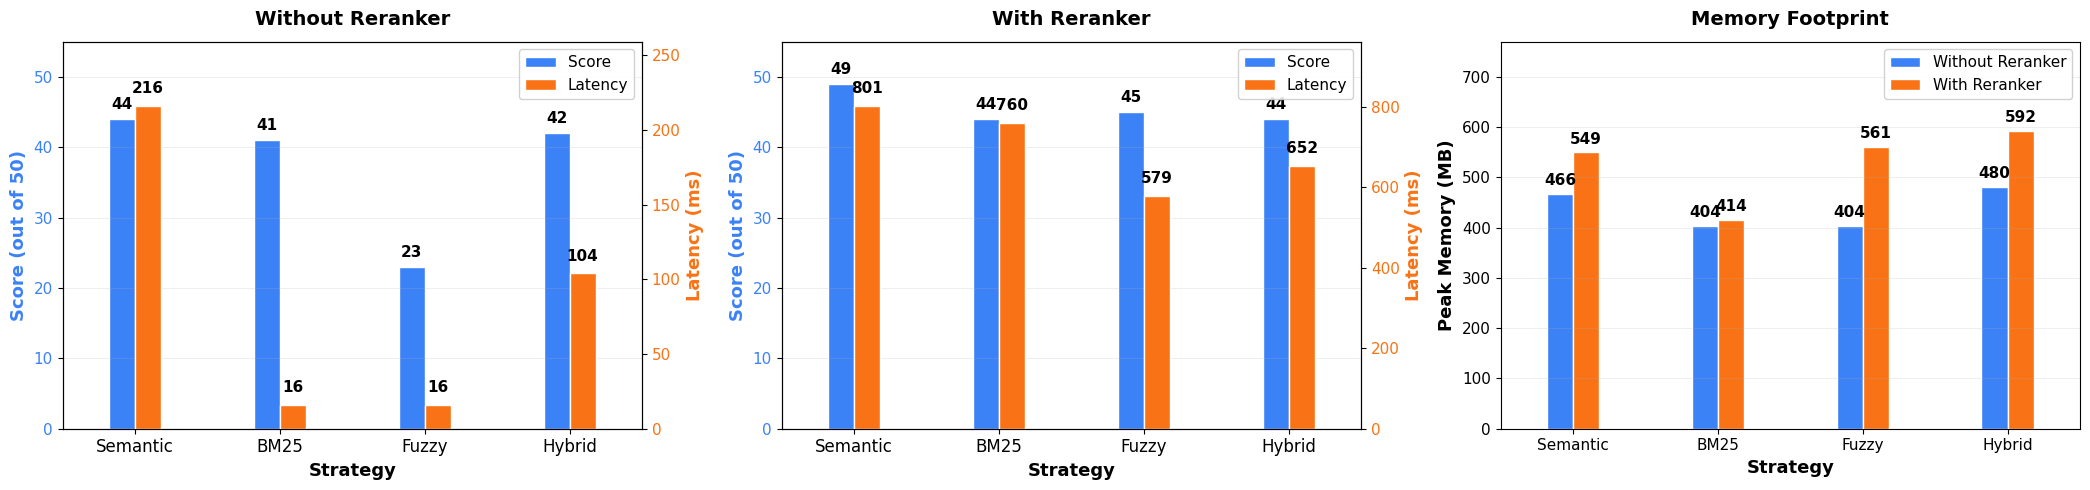

This figure's Python source: (Note: this script raises an exception after producing the figure.)
import matplotlib.pyplot as plt
import numpy as np

plt.rcParams["font.family"] = "sans-serif"
plt.rcParams["font.sans-serif"] = ["Arial", "Helvetica", "DejaVu Sans"]

strategies = ["Semantic", "BM25", "Fuzzy", "Hybrid"]

data_without_reranker = {
    "scores": [44, 41, 23, 42],
    "latencies": [216, 16, 16, 104],
    "memory": [466.27, 403.53, 403.56, 480.00],
}

data_with_reranker = {
    "scores": [49, 44, 45, 44],
    "latencies": [801, 760, 579, 652],
    "memory": [549.11, 414.31, 560.77, 591.86],
}

color_score = "#3b82f6"
color_latency = "#f97316"
color_without = "#3b82f6"
color_with = "#f97316"

fig, (ax1, ax2, ax3) = plt.subplots(1, 3, figsize=(21, 5))

x = np.arange(len(strategies))
width = 0.18

# Plot 1: Without Reranker (Score + Latency)
ax1_twin = ax1.twinx()

bars1_1 = ax1.bar(
    x - width / 2,
    data_without_reranker["scores"],
    width,
    label="Score",
    color=color_score,
    edgecolor="white",
    linewidth=1,
)

bars1_2 = ax1_twin.bar(
    x + width / 2,
    data_without_reranker["latencies"],
    width,
    label="Latency",
    color=color_latency,
    edgecolor="white",
    linewidth=1,
)

ax1.set_xlabel("Strategy", fontsize=13, fontweight="600")
ax1.set_ylabel("Score (out of 50)", fontsize=13, fontweight="600", color=color_score)
ax1_twin.set_ylabel("Latency (ms)", fontsize=13, fontweight="600", color=color_latency)
ax1.set_title("Without Reranker", fontsize=14, fontweight="700", pad=12)

ax1.tick_params(axis="y", labelcolor=color_score, labelsize=11)
ax1_twin.tick_params(axis="y", labelcolor=color_latency, labelsize=11)
ax1.tick_params(axis="x", labelsize=12)

ax1.set_ylim(0, 55)
ax1_twin.set_ylim(0, max(data_without_reranker["latencies"]) * 1.2)
ax1.set_xticks(x)
ax1.set_xticklabels(strategies, fontsize=12)
ax1.set_xlim(-0.5, len(strategies) - 0.5)
ax1.grid(axis="y", alpha=0.3, linewidth=0.5)

for bar, score in zip(bars1_1, data_without_reranker["scores"]):
    ax1.text(
        bar.get_x() + bar.get_width() / 2.0,
        bar.get_height() + 1,
        f"{score}",
        ha="center",
        va="bottom",
        fontsize=11,
        fontweight="600",
    )

for bar, latency in zip(bars1_2, data_without_reranker["latencies"]):
    ax1_twin.text(
        bar.get_x() + bar.get_width() / 2.0,
        bar.get_height() + max(data_without_reranker["latencies"]) * 0.03,
        f"{latency}",
        ha="center",
        va="bottom",
        fontsize=11,
        fontweight="600",
    )

lines1, labels1 = ax1.get_legend_handles_labels()
lines2, labels2 = ax1_twin.get_legend_handles_labels()
ax1.legend(
    lines1 + lines2,
    labels1 + labels2,
    loc="upper right",
    fontsize=11,
    framealpha=0.9,
)

# Plot 2: With Reranker (Score + Latency)
ax2_twin = ax2.twinx()

bars2_1 = ax2.bar(
    x - width / 2,
    data_with_reranker["scores"],
    width,
    label="Score",
    color=color_score,
    edgecolor="white",
    linewidth=1,
)

bars2_2 = ax2_twin.bar(
    x + width / 2,
    data_with_reranker["latencies"],
    width,
    label="Latency",
    color=color_latency,
    edgecolor="white",
    linewidth=1,
)

ax2.set_xlabel("Strategy", fontsize=13, fontweight="600")
ax2.set_ylabel("Score (out of 50)", fontsize=13, fontweight="600", color=color_score)
ax2_twin.set_ylabel("Latency (ms)", fontsize=13, fontweight="600", color=color_latency)
ax2.set_title("With Reranker", fontsize=14, fontweight="700", pad=12)

ax2.tick_params(axis="y", labelcolor=color_score, labelsize=11)
ax2_twin.tick_params(axis="y", labelcolor=color_latency, labelsize=11)
ax2.tick_params(axis="x", labelsize=12)

ax2.set_ylim(0, 55)
ax2_twin.set_ylim(0, max(data_with_reranker["latencies"]) * 1.2)
ax2.set_xticks(x)
ax2.set_xticklabels(strategies, fontsize=12)
ax2.set_xlim(-0.5, len(strategies) - 0.5)
ax2.grid(axis="y", alpha=0.3, linewidth=0.5)

for bar, score in zip(bars2_1, data_with_reranker["scores"]):
    ax2.text(
        bar.get_x() + bar.get_width() / 2.0,
        bar.get_height() + 1,
        f"{score}",
        ha="center",
        va="bottom",
        fontsize=11,
        fontweight="600",
    )

for bar, latency in zip(bars2_2, data_with_reranker["latencies"]):
    ax2_twin.text(
        bar.get_x() + bar.get_width() / 2.0,
        bar.get_height() + max(data_with_reranker["latencies"]) * 0.03,
        f"{latency}",
        ha="center",
        va="bottom",
        fontsize=11,
        fontweight="600",
    )

lines1, labels1 = ax2.get_legend_handles_labels()
lines2, labels2 = ax2_twin.get_legend_handles_labels()
ax2.legend(
    lines1 + lines2,
    labels1 + labels2,
    loc="upper right",
    fontsize=11,
    framealpha=0.9,
)

# Plot 3: Memory Footprint
bars3_1 = ax3.bar(
    x - width / 2,
    data_without_reranker["memory"],
    width,
    label="Without Reranker",
    color=color_without,
    edgecolor="white",
    linewidth=1,
)

bars3_2 = ax3.bar(
    x + width / 2,
    data_with_reranker["memory"],
    width,
    label="With Reranker",
    color=color_with,
    edgecolor="white",
    linewidth=1,
)

ax3.set_xlabel("Strategy", fontsize=13, fontweight="600")
ax3.set_ylabel("Peak Memory (MB)", fontsize=13, fontweight="600")
ax3.set_title("Memory Footprint", fontsize=14, fontweight="700", pad=12)
ax3.set_xticks(x)
ax3.set_xticklabels(strategies, fontsize=12)
ax3.set_xlim(-0.5, len(strategies) - 0.5)
ax3.set_ylim(0, max(data_with_reranker["memory"]) * 1.3)
ax3.grid(axis="y", alpha=0.3, linewidth=0.5)
ax3.tick_params(axis="both", labelsize=11)
ax3.legend(fontsize=11, loc="upper right", framealpha=0.9)

for bar, mem in zip(bars3_1, data_without_reranker["memory"]):
    ax3.text(
        bar.get_x() + bar.get_width() / 2.0,
        bar.get_height() + max(data_with_reranker["memory"]) * 0.02,
        f"{mem:.0f}",
        ha="center",
        va="bottom",
        fontsize=11,
        fontweight="600",
    )

for bar, mem in zip(bars3_2, data_with_reranker["memory"]):
    ax3.text(
        bar.get_x() + bar.get_width() / 2.0,
        bar.get_height() + max(data_with_reranker["memory"]) * 0.02,
        f"{mem:.0f}",
        ha="center",
        va="bottom",
        fontsize=11,
        fontweight="600",
    )

plt.tight_layout()
plt.savefig(
    "img/strategy_comparison.png", dpi=300, bbox_inches="tight", facecolor="white"
)
print("✅ Plot saved to img/strategy_comparison.png")
